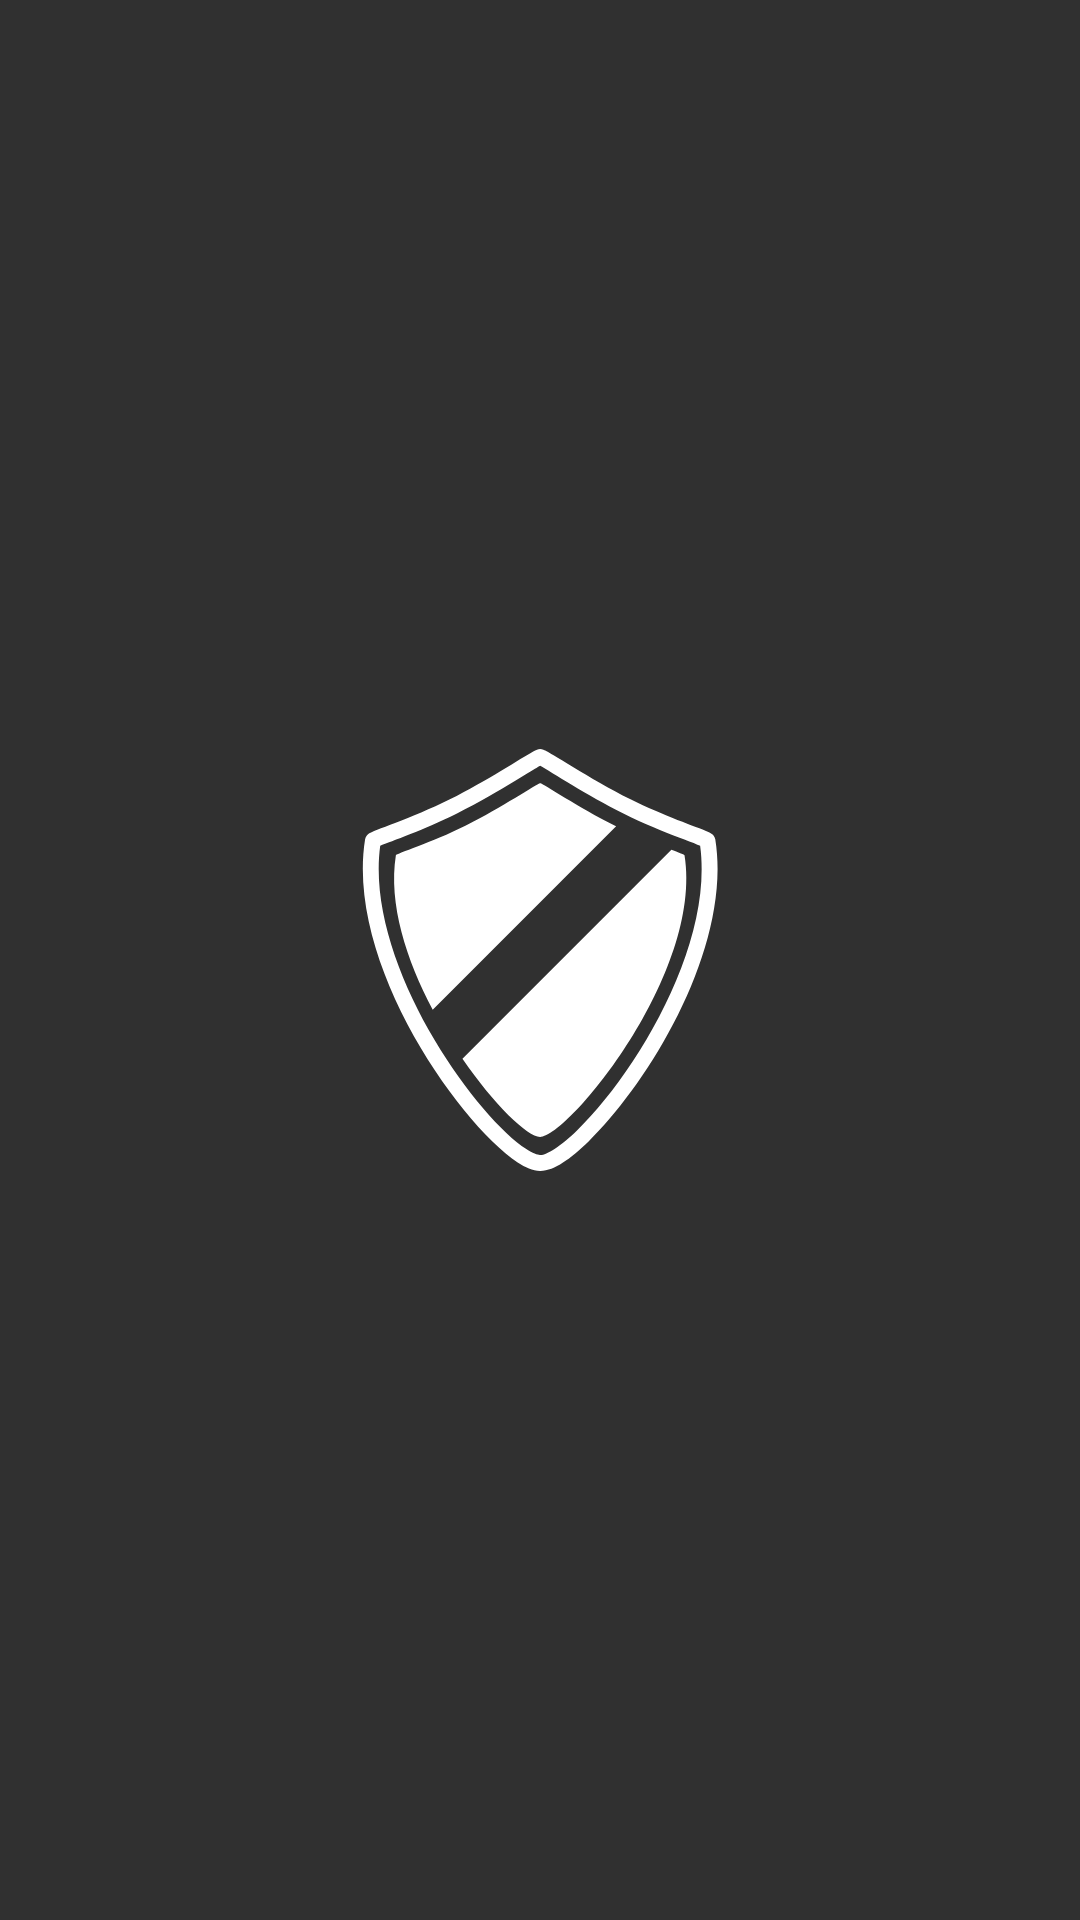

Layout XML and referenced resources for this Android screen:
<!-- AndroidManifest.xml: application theme Theme.FptnClient -->
<!-- res/layout/splash_layout.xml -->
<?xml version="1.0" encoding="utf-8"?>
<LinearLayout xmlns:android="http://schemas.android.com/apk/res/android"
    android:background="@drawable/application_background"
    android:layout_width="match_parent"
    android:gravity="center"
    android:layout_height="match_parent"
    android:padding="16dp"
    android:orientation="vertical">

    <ImageView
        android:layout_width="160dp"
        android:layout_height="160dp"
        android:src="@drawable/ic_logo" />
</LinearLayout>
<!-- resources referenced by this layout -->
<resources>
  <!-- drawable ic_logo: vector/xml drawable (drawable, 2514 chars, omitted) -->
  <style name="Theme.FptnClient" parent="Base.Theme.FptnClient" />
  <style name="Base.Theme.FptnClient" parent="@style/Theme.AppCompat.NoActionBar" />
</resources>
